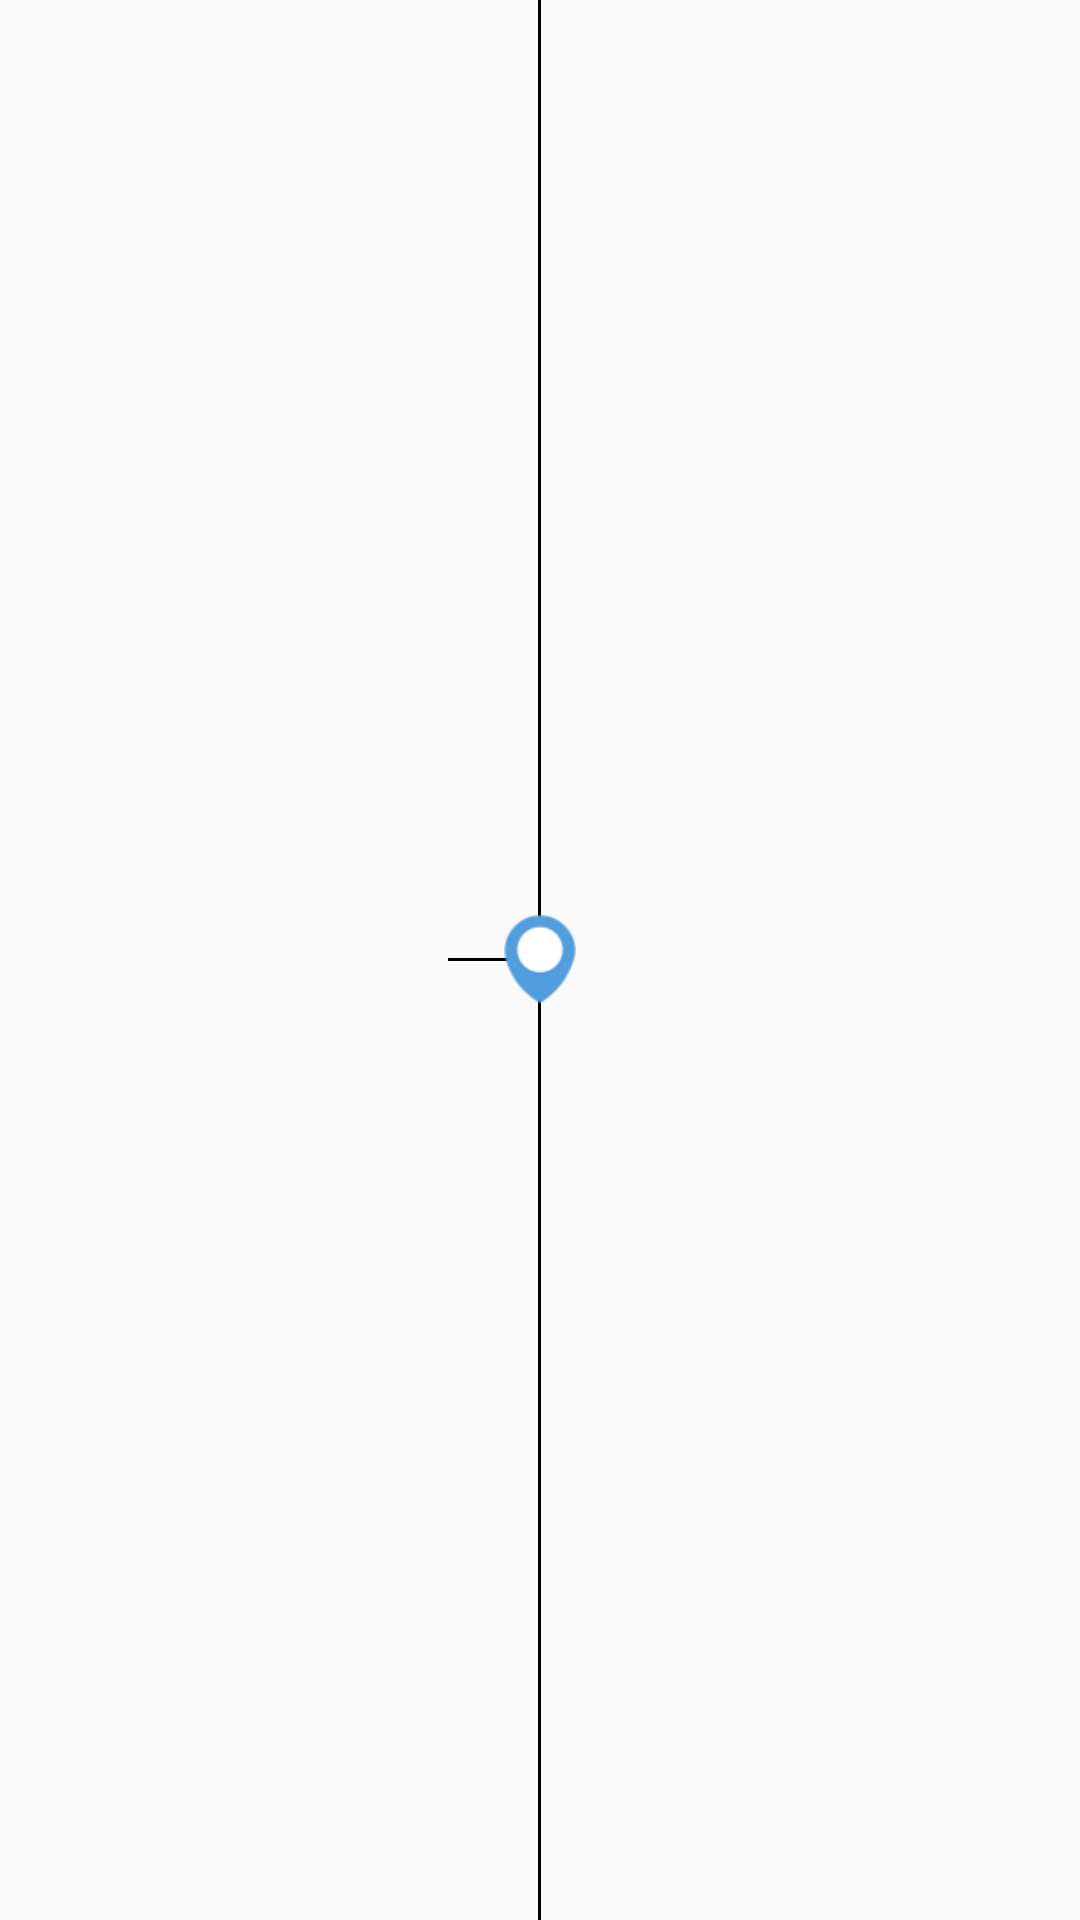

Write the Android layout XML for this screen, with the resource values it uses.
<!-- AndroidManifest.xml: application theme AppTheme -->
<!-- res/layout/adapter_currentpositionstation.xml -->
<?xml version="1.0" encoding="utf-8"?>
<RelativeLayout xmlns:android="http://schemas.android.com/apk/res/android"
    android:layout_width="match_parent"
    android:layout_height="50dip">
    <View
        android:id="@+id/cp_center_line"
        android:background="@android:color/black"
        android:layout_centerInParent="true"
        android:layout_width="1dip"
        android:layout_height="match_parent">

    </View>
    <View
        android:id="@+id/cp_left_line"
        android:background="@android:color/black"
        android:layout_toLeftOf="@id/cp_center_line"
        android:layout_centerInParent="true"
        android:layout_width="30dip"
        android:layout_height="1dip">

    </View>
    <TextView
        android:id="@+id/adapter_currentposition_stationnum"
        android:background="@mipmap/icon_location01"
        android:layout_centerInParent="true"
        android:paddingBottom="6dip"
        android:gravity="center"
        android:textSize="10sp"
        android:layout_width="24dip"
        android:layout_height="30dip">

    </TextView>
    <TextView
        android:id="@+id/adapter_currentposition_stationname"
        android:layout_toLeftOf="@id/cp_left_line"
        android:layout_centerVertical="true"
        android:layout_marginRight="5dip"
        android:layout_marginLeft="5dip"
        android:singleLine="true"
        android:ellipsize="end"
        android:textSize="16sp"
        android:gravity="right"
        android:layout_width="match_parent"
        android:layout_height="wrap_content" />
</RelativeLayout>
<!-- resources referenced by this layout -->
<resources>
  <!-- mipmap icon_location01: png bitmap (mipmap-hdpi, 1560 bytes) -->
  <style name="AppTheme" parent="AppBaseTheme" />
  <style name="AppBaseTheme" parent="Theme.AppCompat.Light.NoActionBar">
          
          <item name="colorPrimary">@color/bus_blue</item>
          <item name="colorPrimaryDark">@color/bus_blue</item>
          
          <item name="drawerArrowStyle">@style/DrawerArrowStyle</item>
          <item name="android:windowIsTranslucent">true</item>
          <item name="android:activityOpenEnterAnimation">@anim/slide_in_right</item>
          <item name="android:activityCloseExitAnimation">@anim/slide_out_right</item>
      </style>
  <color name="bus_blue">#3190e8</color>
  <style name="DrawerArrowStyle" parent="Widget.AppCompat.DrawerArrowToggle">
          <item name="spinBars">true</item>
          <item name="color">@android:color/white</item>
      </style>
</resources>
